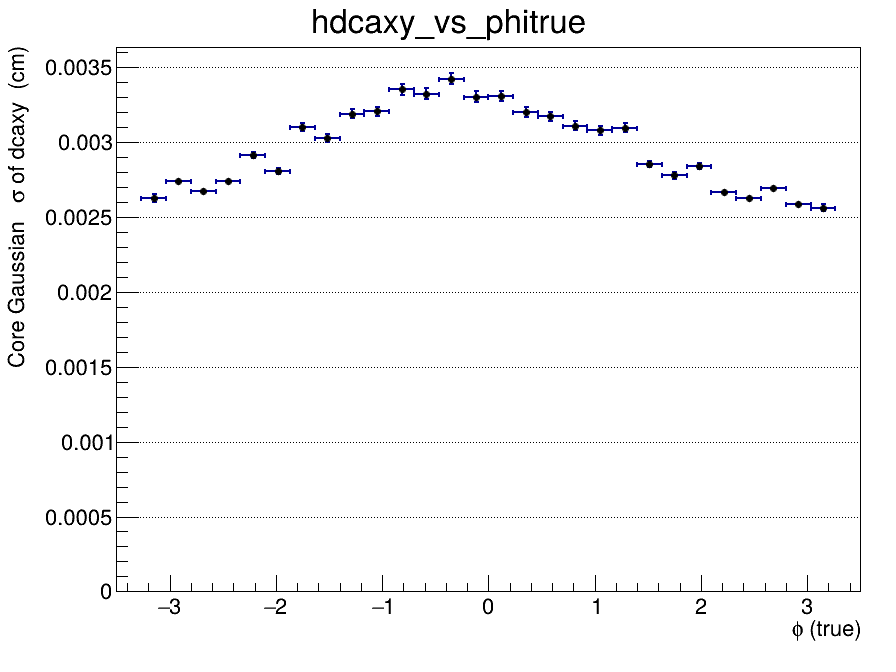

The file beside this chart, header and first rows:
x_low, x_high, x_center, entries, mean, mean_error, sigma, sigma_error, chi2_ndf, iterations, fit_status
-3.5, -3.267, -3.383, 0, nan, nan, nan, nan, nan, 0, -1
-3.267, -3.033, -3.15, 17207, -8.38370200292e-06, 2.33890100756e-05, 0.002625, 2.57012748725e-05, 3.21, 2, 0
-3.033, -2.8, -2.917, 35678, -3.34873070427e-05, 1.73340230831e-05, 0.002741, 1.96449301587e-05, 4.966, 2, 0
-2.8, -2.567, -2.683, 36185, 2.84163374094e-05, 1.65805700409e-05, 0.002675, 1.83807923055e-05, 4.884, 2, 0
-2.567, -2.333, -2.45, 35177, 6.97771459177e-06, 1.74735448798e-05, 0.002744, 1.95444888296e-05, 3.623, 2, 0
-2.333, -2.1, -2.217, 33866, -4.75773603719e-06, 1.95916401357e-05, 0.002915, 2.30083593214e-05, 2.785, 2, 0
-2.1, -1.867, -1.983, 33933, 1.84562909325e-05, 1.84400041054e-05, 0.002807, 2.10416020876e-05, 3.289, 2, 0
-1.867, -1.633, -1.75, 31238, -3.70166859869e-05, 2.25588794414e-05, 0.003101, 2.80207166679e-05, 3.088, 2, 0
-1.633, -1.4, -1.517, 29985, -1.40001469917e-05, 2.21776910184e-05, 0.003031, 2.66745472621e-05, 2.027, 2, 0
-1.4, -1.167, -1.283, 29992, -2.39772127298e-05, 2.41045642067e-05, 0.00319, 3.03552448281e-05, 1.755, 2, 0
-1.167, -0.9333, -1.05, 30692, 5.24666567895e-05, 2.40392665817e-05, 0.003206, 3.04294157635e-05, 2.104, 2, 0
-0.9333, -0.7, -0.8167, 28761, -5.5461175531e-05, 2.67609382461e-05, 0.003353, 3.52490428433e-05, 1.605, 2, 0
-0.7, -0.4667, -0.5833, 29601, -6.406175283e-06, 2.60130352983e-05, 0.003325, 3.40477763694e-05, 1.865, 2, 0
-0.4667, -0.2333, -0.35, 28466, -9.35495806361e-06, 2.78897013549e-05, 0.003425, 3.74131870406e-05, 1.682, 2, 0
-0.2333, 0, -0.1167, 25550, 2.49981961252e-05, 2.76884949821e-05, 0.003303, 3.60487255621e-05, 1.925, 2, 0
0, 0.2333, 0.1167, 29413, 2.47725080499e-06, 2.58868041136e-05, 0.003309, 3.39268239415e-05, 2.355, 2, 0
0.2333, 0.4667, 0.35, 26622, -2.09015962456e-06, 2.57573703237e-05, 0.003203, 3.25706195034e-05, 1.681, 2, 0
0.4667, 0.7, 0.5833, 28637, -1.33916280584e-05, 2.44405086579e-05, 0.003172, 3.08397714004e-05, 1.943, 2, 0
0.7, 0.9333, 0.8167, 27719, -6.71382245115e-06, 2.40569829069e-05, 0.003111, 2.97235478851e-05, 2.248, 2, 0
0.9333, 1.167, 1.05, 31724, -9.82601847375e-06, 2.21103116548e-05, 0.003079, 2.7277944744e-05, 2.439, 2, 0
1.167, 1.4, 1.283, 30048, 1.05262351787e-06, 2.29429247634e-05, 0.003098, 2.82697680362e-05, 1.849, 2, 0
1.4, 1.633, 1.517, 33732, -1.00657872435e-05, 1.89849526623e-05, 0.002855, 2.16802182052e-05, 1.973, 2, 0
1.633, 1.867, 1.75, 30236, 4.22457321023e-05, 1.92403200882e-05, 0.002779, 2.18671104133e-05, 3.634, 2, 0
1.867, 2.1, 1.983, 32908, -2.48322760529e-05, 1.91055017966e-05, 0.002842, 2.22423592322e-05, 3.869, 2, 0
2.1, 2.333, 2.217, 35566, 2.11673381809e-05, 1.66401864333e-05, 0.002667, 1.83523965162e-05, 4.5, 2, 0
2.333, 2.567, 2.45, 35955, 3.56805420765e-05, 1.61812049901e-05, 0.002627, 1.75821354989e-05, 4.16, 2, 0
2.567, 2.8, 2.683, 35294, -2.48782895049e-05, 1.69402892577e-05, 0.002692, 1.87499585388e-05, 3.901, 2, 0
2.8, 3.033, 2.917, 36208, -3.81329239445e-05, 1.57796601517e-05, 0.002589, 1.70765134535e-05, 5.192, 2, 0
3.033, 3.267, 3.15, 17489, 3.53039684718e-05, 2.23490029022e-05, 0.002562, 2.3688379034e-05, 2.464, 2, 0
3.267, 3.5, 3.383, 0, nan, nan, nan, nan, nan, 0, -1
